The GitHub repository ksushrut/Kaggle contains a labelled image folder "data" with 2 categories: benign, malignant. Examples follow, each with its label.

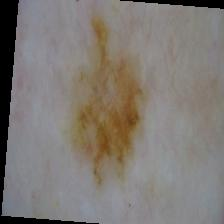
Label: malignant

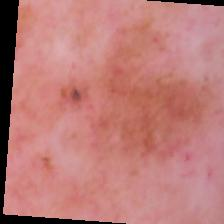
Label: malignant

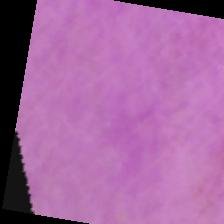
Label: benign

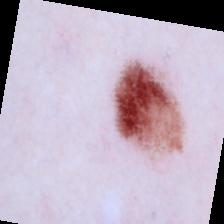
Label: benign

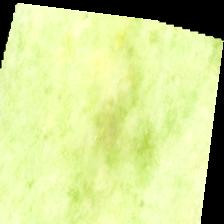
Label: malignant

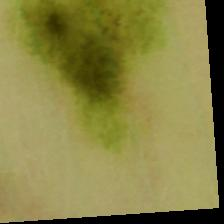
Label: benign
